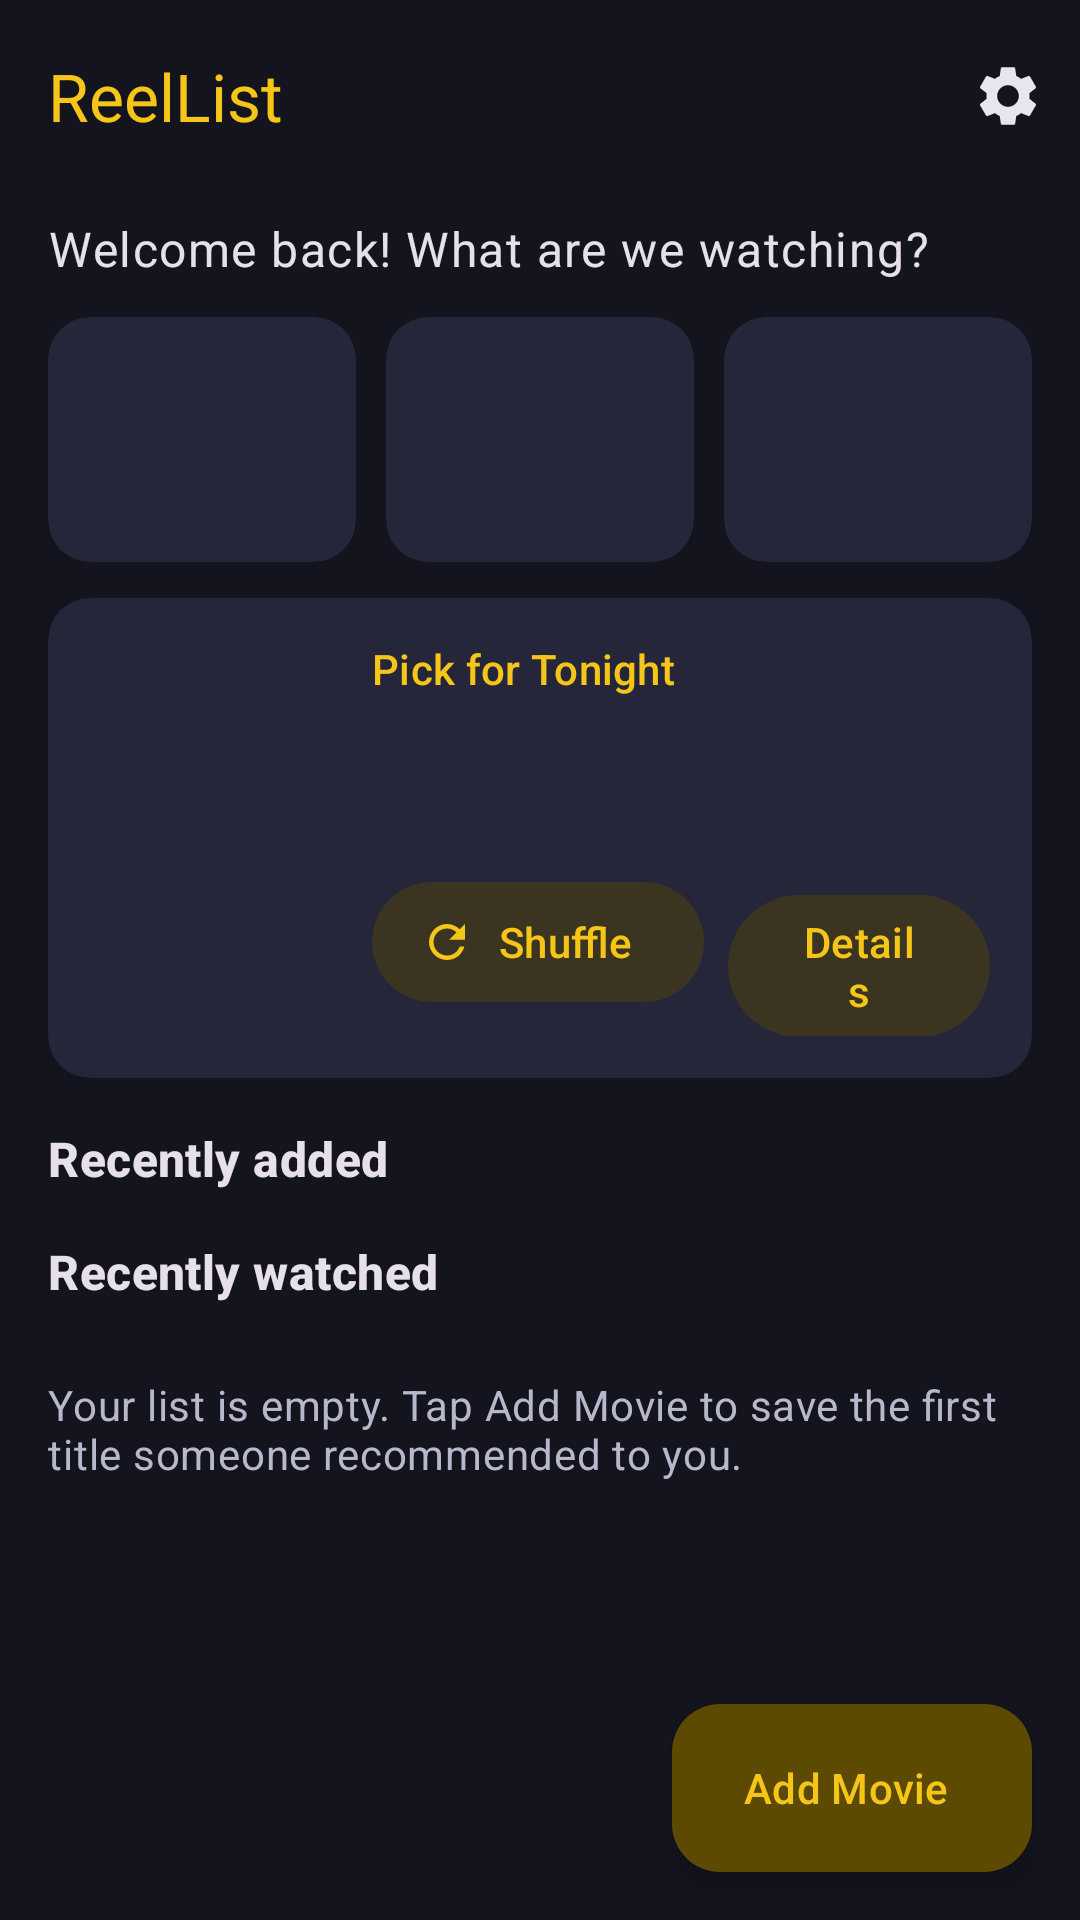

Reconstruct the res/layout file that produces this screen, plus the resources it refers to.
<!-- AndroidManifest.xml: application theme Theme.ReelList -->
<!-- res/layout/fragment_home.xml -->
<?xml version="1.0" encoding="utf-8"?>
<androidx.coordinatorlayout.widget.CoordinatorLayout xmlns:android="http://schemas.android.com/apk/res/android"
    xmlns:app="http://schemas.android.com/apk/res-auto"
    android:layout_width="match_parent"
    android:layout_height="match_parent">

    <LinearLayout
        android:layout_width="match_parent"
        android:layout_height="match_parent"
        android:orientation="vertical">

    <com.google.android.material.appbar.MaterialToolbar
        android:id="@+id/toolbar"
        android:layout_width="match_parent"
        android:layout_height="?attr/actionBarSize"
            app:menu="@menu/menu_home"
            app:title="@string/app_name"
            app:titleTextColor="?attr/colorPrimary" />

        <androidx.core.widget.NestedScrollView
            android:layout_width="match_parent"
            android:layout_height="match_parent">

            <LinearLayout
                android:layout_width="match_parent"
                android:layout_height="wrap_content"
                android:orientation="vertical"
                android:paddingStart="16dp"
                android:paddingTop="8dp"
                android:paddingEnd="16dp"
                android:paddingBottom="96dp">

                <TextView
                    android:layout_width="wrap_content"
                    android:layout_height="wrap_content"
                    android:text="@string/welcome"
                    android:textAppearance="?attr/textAppearanceBodyLarge" />

                <LinearLayout
                    android:id="@+id/stats_row"
                    android:layout_width="match_parent"
                    android:layout_height="wrap_content"
                    android:layout_marginTop="12dp"
                    android:orientation="horizontal">

                    <include android:id="@+id/stat_to_watch" layout="@layout/item_stat"
                        android:layout_width="0dp" android:layout_height="wrap_content" android:layout_weight="1" android:layout_marginEnd="10dp" />
                    <include android:id="@+id/stat_watched" layout="@layout/item_stat"
                        android:layout_width="0dp" android:layout_height="wrap_content" android:layout_weight="1" android:layout_marginEnd="10dp" />
                    <include android:id="@+id/stat_hours" layout="@layout/item_stat"
                        android:layout_width="0dp" android:layout_height="wrap_content" android:layout_weight="1" />
                </LinearLayout>

                
                <com.google.android.material.card.MaterialCardView
                    style="@style/ReelList.Card"
                    android:layout_width="match_parent"
                    android:layout_height="wrap_content"
                    android:layout_marginTop="12dp">

                    <LinearLayout
                        android:layout_width="match_parent"
                        android:layout_height="wrap_content"
                        android:gravity="center_vertical"
                        android:orientation="horizontal"
                        android:padding="14dp">

                        <TextView
                            android:id="@+id/pick_poster"
                            android:layout_width="@dimen/pick_poster_w"
                            android:layout_height="@dimen/pick_poster_h"
                            android:layout_marginEnd="14dp"
                            android:gravity="center"
                            android:importantForAccessibility="no"
                            android:textColor="@android:color/white"
                            android:textSize="22sp"
                            android:textStyle="bold" />

                        <LinearLayout
                            android:layout_width="0dp"
                            android:layout_height="wrap_content"
                            android:layout_weight="1"
                            android:orientation="vertical">

                            <TextView
                                android:layout_width="wrap_content"
                                android:layout_height="wrap_content"
                                android:text="@string/pick_for_tonight"
                                android:textAppearance="?attr/textAppearanceLabelLarge"
                                android:textColor="?attr/colorPrimary" />

                            <TextView
                                android:id="@+id/pick_title"
                                android:layout_width="wrap_content"
                                android:layout_height="wrap_content"
                                android:layout_marginTop="4dp"
                                android:textAppearance="?attr/textAppearanceTitleLarge"
                                android:textStyle="bold" />

                            <TextView
                                android:id="@+id/pick_detail"
                                android:layout_width="wrap_content"
                                android:layout_height="wrap_content"
                                android:textAppearance="?attr/textAppearanceBodySmall" />

                            <LinearLayout
                                android:id="@+id/pick_buttons"
                                android:layout_width="wrap_content"
                                android:layout_height="wrap_content"
                                android:layout_marginTop="8dp"
                                android:orientation="horizontal">

                                <com.google.android.material.button.MaterialButton
                                    android:id="@+id/btn_shuffle"
                                    style="@style/Widget.Material3.Button.TonalButton.Icon"
                                    android:layout_width="wrap_content"
                                    android:layout_height="wrap_content"
                                    android:layout_marginEnd="8dp"
                                    android:text="@string/shuffle"
                                    app:icon="@drawable/ic_refresh" />

                                <com.google.android.material.button.MaterialButton
                                    android:id="@+id/btn_pick_details"
                                    style="@style/Widget.Material3.Button.TonalButton"
                                    android:layout_width="wrap_content"
                                    android:layout_height="wrap_content"
                                    android:text="@string/details" />
                            </LinearLayout>
                        </LinearLayout>
                    </LinearLayout>
                </com.google.android.material.card.MaterialCardView>

                <TextView
                    android:id="@+id/added_header"
                    android:layout_width="wrap_content"
                    android:layout_height="wrap_content"
                    android:layout_marginTop="16dp"
                    android:layout_marginBottom="8dp"
                    android:text="@string/recently_added"
                    android:textAppearance="?attr/textAppearanceTitleMedium"
                    android:textStyle="bold" />

                <LinearLayout
                    android:id="@+id/added_list"
                    android:layout_width="match_parent"
                    android:layout_height="wrap_content"
                    android:orientation="vertical" />

                <TextView
                    android:id="@+id/seen_header"
                    android:layout_width="wrap_content"
                    android:layout_height="wrap_content"
                    android:layout_marginTop="8dp"
                    android:layout_marginBottom="8dp"
                    android:text="@string/recently_watched"
                    android:textAppearance="?attr/textAppearanceTitleMedium"
                    android:textStyle="bold" />

                <LinearLayout
                    android:id="@+id/seen_list"
                    android:layout_width="match_parent"
                    android:layout_height="wrap_content"
                    android:orientation="vertical" />

                <TextView
                    android:id="@+id/home_empty"
                    android:layout_width="match_parent"
                    android:layout_height="wrap_content"
                    android:layout_marginTop="16dp"
                    android:text="@string/home_empty"
                    android:textAppearance="?attr/textAppearanceBodyMedium"
                    android:textColor="?attr/colorOnSurfaceVariant" />
            </LinearLayout>
        </androidx.core.widget.NestedScrollView>
    </LinearLayout>

    <com.google.android.material.floatingactionbutton.ExtendedFloatingActionButton
        android:id="@+id/fab_add"
        android:layout_width="wrap_content"
        android:layout_height="wrap_content"
        android:layout_gravity="bottom|end"
        android:layout_margin="16dp"
        android:text="@string/add_movie"
        app:icon="@drawable/ic_add" />
</androidx.coordinatorlayout.widget.CoordinatorLayout>
<!-- res/layout/item_stat.xml (included above) -->
<?xml version="1.0" encoding="utf-8"?>
<com.google.android.material.card.MaterialCardView xmlns:android="http://schemas.android.com/apk/res/android"
    style="@style/ReelList.Card"
    android:layout_width="0dp"
    android:layout_height="wrap_content">

    <LinearLayout
        android:layout_width="match_parent"
        android:layout_height="wrap_content"
        android:gravity="center_horizontal"
        android:orientation="vertical"
        android:paddingVertical="14dp">

        <TextView
            android:id="@+id/value"
            android:layout_width="wrap_content"
            android:layout_height="wrap_content"
            android:textAppearance="?attr/textAppearanceHeadlineMedium"
            android:textColor="?attr/colorPrimary"
            android:textStyle="bold" />

        <TextView
            android:id="@+id/label"
            android:layout_width="wrap_content"
            android:layout_height="wrap_content"
            android:textAppearance="?attr/textAppearanceLabelMedium" />
    </LinearLayout>
</com.google.android.material.card.MaterialCardView>
<!-- resources referenced by this layout -->
<resources>
  <dimen name="pick_poster_h">120dp</dimen>
  <dimen name="pick_poster_w">80dp</dimen>
  <!-- drawable ic_refresh (drawable) -->
  <vector xmlns:android="http://schemas.android.com/apk/res/android"
      android:width="24dp" android:height="24dp"
      android:viewportWidth="24" android:viewportHeight="24"
      android:tint="?attr/colorOnSurface">
      <path android:fillColor="@android:color/white" android:pathData="M17.65,6.35C16.2,4.9 14.21,4 12,4c-4.42,0 -7.99,3.58 -7.99,8s3.57,8 7.99,8c3.73,0 6.84,-2.55 7.73,-6h-2.08c-0.82,2.33 -3.04,4 -5.65,4 -3.31,0 -6,-2.69 -6,-6s2.69,-6 6,-6c1.66,0 3.14,0.69 4.22,1.78L13,11h7V4l-2.35,2.35z"/>
  </vector>
  <string name="add_movie">Add Movie</string>
  <string name="app_name">ReelList</string>
  <string name="details">Details</string>
  <string name="home_empty">Your list is empty. Tap Add Movie to save the first title someone recommended to you.</string>
  <string name="pick_for_tonight">Pick for Tonight</string>
  <string name="recently_added">Recently added</string>
  <string name="recently_watched">Recently watched</string>
  <string name="shuffle">Shuffle</string>
  <string name="welcome">Welcome back! What are we watching?</string>
  <style name="ReelList.Card" parent="Widget.Material3.CardView.Filled">
          <item name="cardBackgroundColor">@color/surface_variant</item>
          <item name="cardCornerRadius">14dp</item>
      </style>
  <style name="Theme.ReelList" parent="Base.Theme.ReelList" />
  <color name="surface_variant">#FF26263A</color>
  <style name="Base.Theme.ReelList" parent="Theme.Material3.Dark.NoActionBar">
          <item name="colorPrimary">@color/gold</item>
          <item name="colorOnPrimary">@color/ink</item>
          <item name="colorPrimaryContainer">#FF5C4A00</item>
          <item name="colorOnPrimaryContainer">@color/gold</item>
          <item name="colorSecondary">@color/gold</item>
          <item name="colorOnSecondary">@color/ink</item>
          <item name="colorSecondaryContainer">#FF3A3420</item>
          <item name="colorOnSecondaryContainer">@color/gold</item>
          <item name="android:colorBackground">@color/bg</item>
          <item name="colorSurface">@color/bg</item>
          <item name="colorOnSurface">@color/on_surface</item>
          <item name="colorSurfaceVariant">@color/surface_variant</item>
          <item name="colorOnSurfaceVariant">@color/muted</item>
          <item name="colorSurfaceContainerLow">@color/surface</item>
          <item name="colorSurfaceContainer">@color/surface</item>
          <item name="colorSurfaceContainerHigh">@color/surface_variant</item>
          <item name="colorSurfaceContainerHighest">@color/surface_variant</item>
          <item name="android:statusBarColor">@color/bg</item>
          <item name="android:navigationBarColor">@color/surface</item>
          <item name="android:windowBackground">@color/bg</item>
      </style>
  <color name="gold">#FFF5C518</color>
  <color name="ink">#FF14141F</color>
  <color name="bg">#FF14141F</color>
  <color name="on_surface">#FFE6E6F0</color>
  <color name="muted">#FFB8B8CC</color>
  <color name="surface">#FF1F1F2E</color>
</resources>
